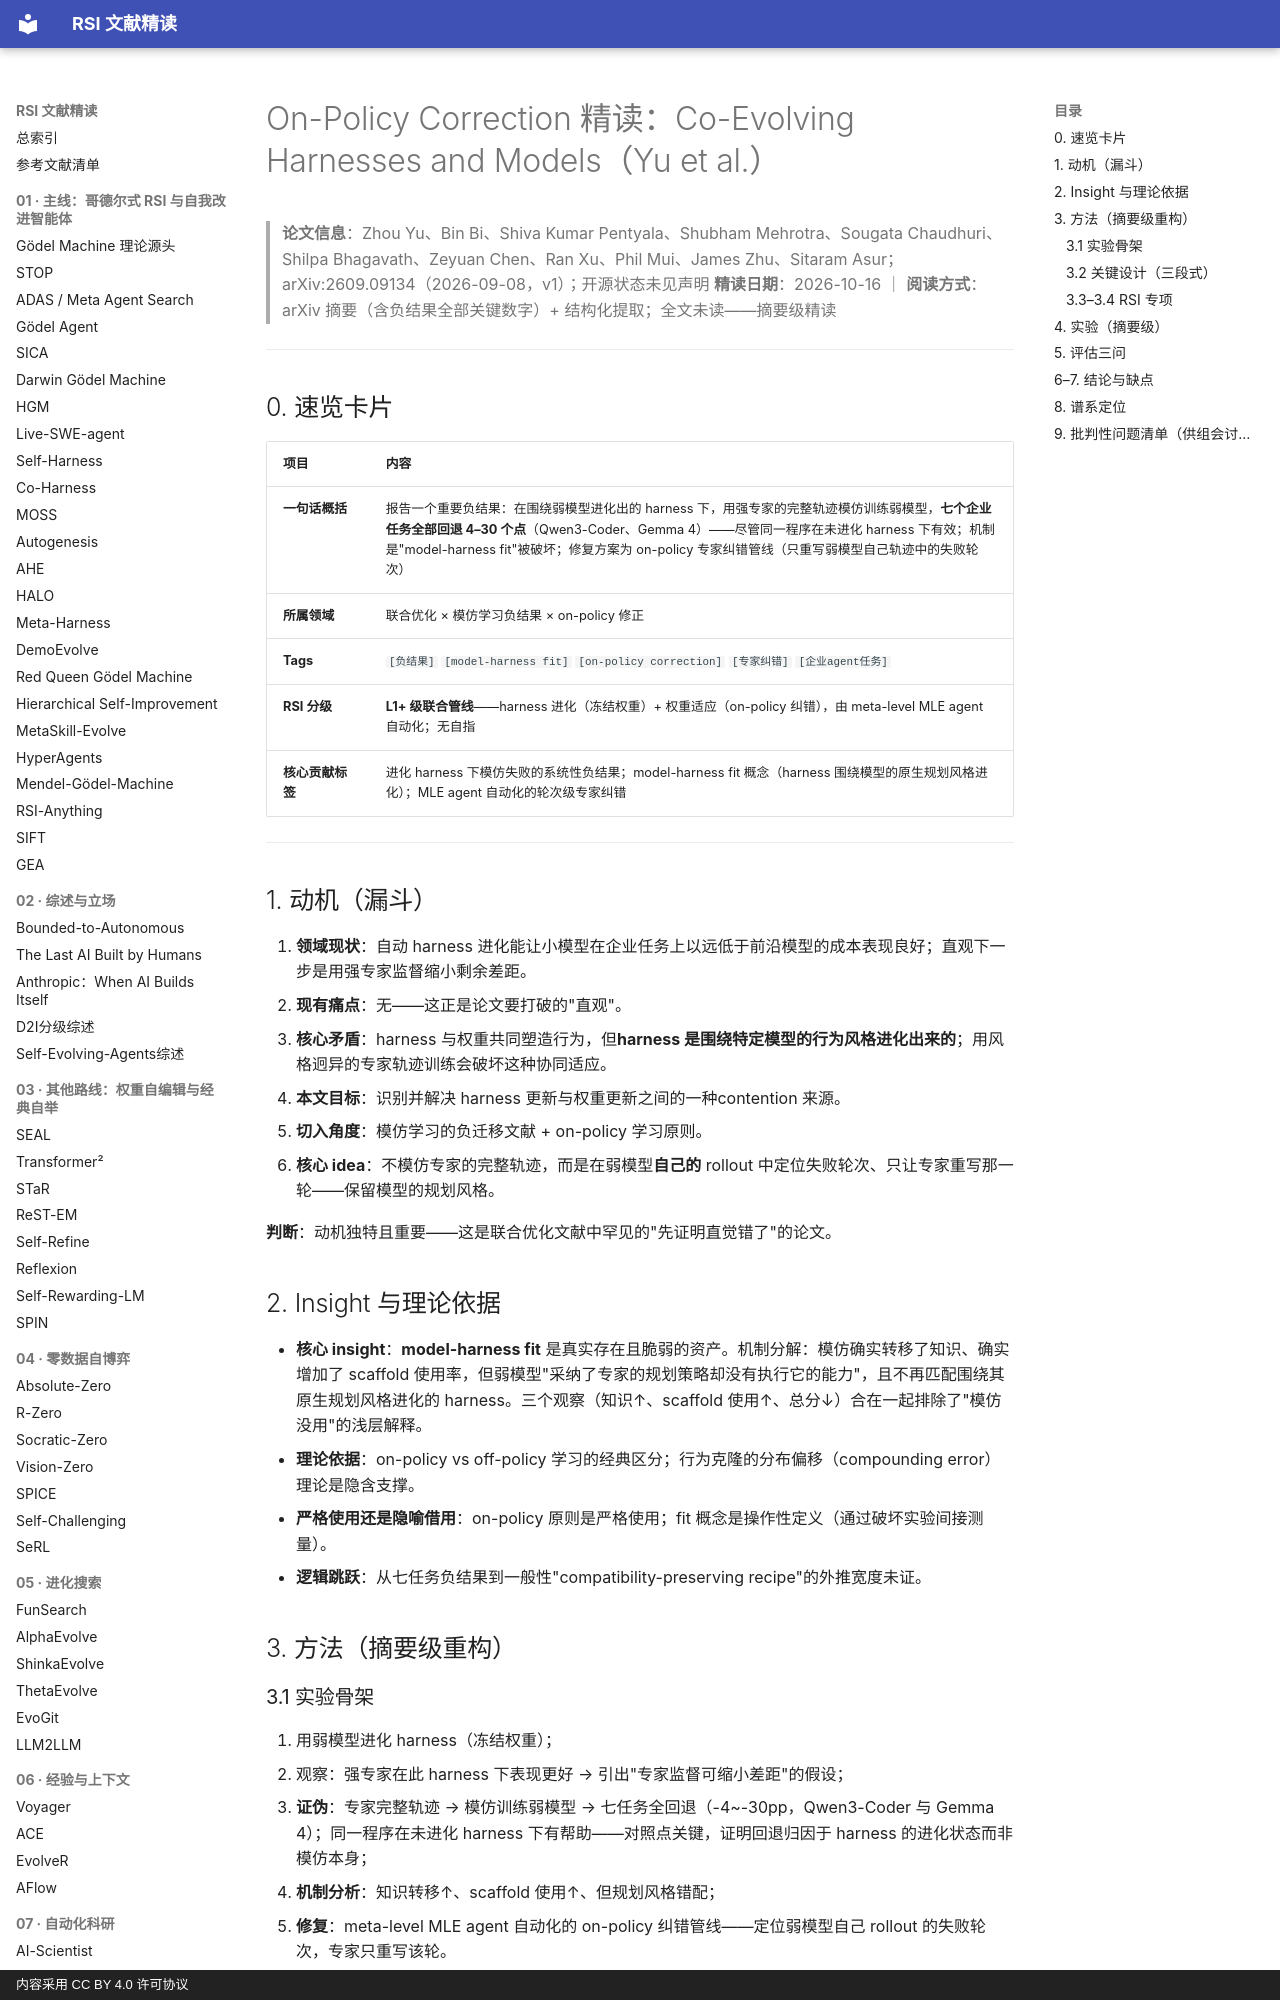

repository: zlven/RSI-Papers-Reading · page: 09-联合递归-05-OnPolicyCorrection-精读/index.html · generator: mkdocs · copyright: 内容采用 CC BY 4.0 许可协议

# On-Policy Correction 精读：Co-Evolving Harnesses and Models（Yu et al.）

> **论文信息**：Zhou Yu、Bin Bi、Shiva Kumar Pentyala、Shubham Mehrotra、Sougata Chaudhuri、Shilpa Bhagavath、Zeyuan Chen、Ran Xu、Phil Mui、James Zhu、Sitaram Asur；arXiv:2609.09134（2026-09-08，v1）；开源状态未见声明
> **精读日期**：2026-10-16 ｜ **阅读方式**：arXiv 摘要（含负结果全部关键数字）+ 结构化提取；全文未读——摘要级精读

---

## 0. 速览卡片

| 项目 | 内容 |
|---|---|
| **一句话概括** | 报告一个重要负结果：在围绕弱模型进化出的 harness 下，用强专家的完整轨迹模仿训练弱模型，**七个企业任务全部回退 4–30 个点**（Qwen3-Coder、Gemma 4）——尽管同一程序在未进化 harness 下有效；机制是"model-harness fit"被破坏；修复方案为 on-policy 专家纠错管线（只重写弱模型自己轨迹中的失败轮次） |
| **所属领域** | 联合优化 × 模仿学习负结果 × on-policy 修正 |
| **Tags** | `[负结果]` `[model-harness fit]` `[on-policy correction]` `[专家纠错]` `[企业agent任务]` |
| **RSI 分级** | **L1+ 级联合管线**——harness 进化（冻结权重）+ 权重适应（on-policy 纠错），由 meta-level MLE agent 自动化；无自指 |
| **核心贡献标签** | 进化 harness 下模仿失败的系统性负结果；model-harness fit 概念（harness 围绕模型的原生规划风格进化）；MLE agent 自动化的轮次级专家纠错 |

---

## 1. 动机（漏斗）

1. **领域现状**：自动 harness 进化能让小模型在企业任务上以远低于前沿模型的成本表现良好；直观下一步是用强专家监督缩小剩余差距。
2. **现有痛点**：无——这正是论文要打破的"直观"。
3. **核心矛盾**：harness 与权重共同塑造行为，但**harness 是围绕特定模型的行为风格进化出来的**；用风格迥异的专家轨迹训练会破坏这种协同适应。
4. **本文目标**：识别并解决 harness 更新与权重更新之间的一种contention 来源。
5. **切入角度**：模仿学习的负迁移文献 + on-policy 学习原则。
6. **核心 idea**：不模仿专家的完整轨迹，而是在弱模型**自己的** rollout 中定位失败轮次、只让专家重写那一轮——保留模型的规划风格。

**判断**：动机独特且重要——这是联合优化文献中罕见的"先证明直觉错了"的论文。

## 2. Insight 与理论依据

- **核心 insight**：**model-harness fit** 是真实存在且脆弱的资产。机制分解：模仿确实转移了知识、确实增加了 scaffold 使用率，但弱模型"采纳了专家的规划策略却没有执行它的能力"，且不再匹配围绕其原生规划风格进化的 harness。三个观察（知识↑、scaffold 使用↑、总分↓）合在一起排除了"模仿没用"的浅层解释。
- **理论依据**：on-policy vs off-policy 学习的经典区分；行为克隆的分布偏移（compounding error）理论是隐含支撑。
- **严格使用还是隐喻借用**：on-policy 原则是严格使用；fit 概念是操作性定义（通过破坏实验间接测量）。
- **逻辑跳跃**：从七任务负结果到一般性"compatibility-preserving recipe"的外推宽度未证。

## 3. 方法（摘要级重构）
